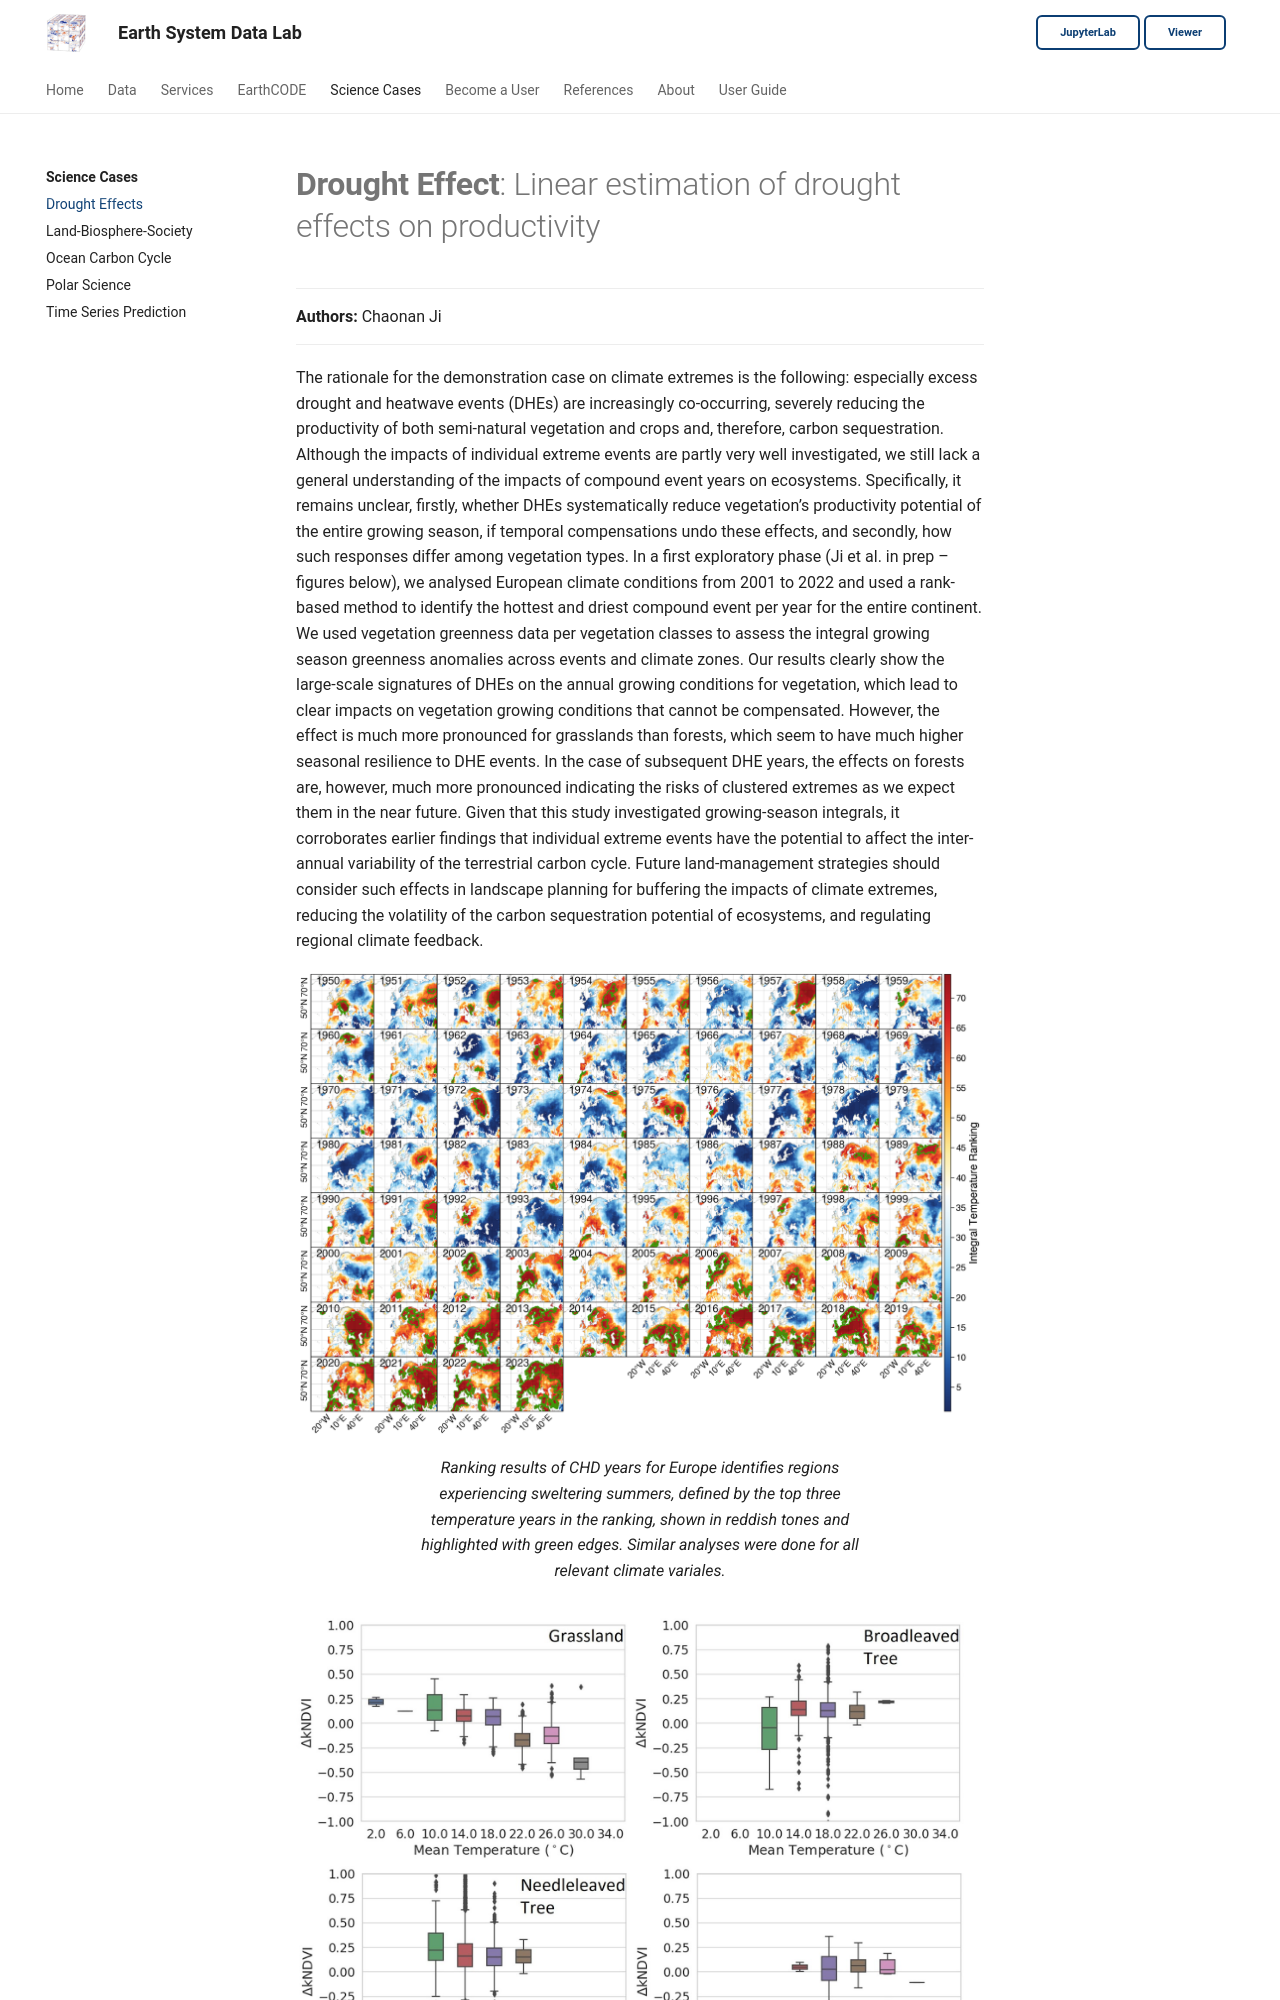

repository: deepesdl/deepesdl-doc · page: science_cases/drought_effects/index.html · generator: mkdocs

# **Drought Effect**: Linear estimation of drought effects on productivity

<div class="author-box">
  <div class="author-left">
    <strong>Authors:</strong> Chaonan Ji
  </div>
</div>

The rationale for the demonstration case on climate extremes is the following:
especially excess drought and heatwave events (DHEs) are increasingly
co-occurring, severely reducing the productivity of both semi-natural vegetation
and crops and, therefore, carbon sequestration. Although the impacts of
individual extreme events are partly very well investigated, we still lack a
general understanding of the impacts of compound event years on ecosystems.
Specifically, it remains unclear, firstly, whether DHEs systematically reduce
vegetation’s productivity potential of the entire growing season, if temporal
compensations undo these effects, and secondly, how such responses differ among
vegetation types. In a first exploratory phase (Ji et al. in prep – figures
below), we analysed European climate conditions from 2001 to 2022 and used a
rank-based method to identify the hottest and driest compound event per year for
the entire continent. We used vegetation greenness data per vegetation classes
to assess the integral growing season greenness anomalies across events and
climate zones. Our results clearly show the large-scale signatures of DHEs on
the annual growing conditions for vegetation, which lead to clear impacts on
vegetation growing conditions that cannot be compensated. However, the effect is
much more pronounced for grasslands than forests, which seem to have much higher
seasonal resilience to DHE events. In the case of subsequent DHE years, the
effects on forests are, however, much more pronounced indicating the risks of
clustered extremes as we expect them in the near future. Given that this study
investigated growing-season integrals, it corroborates earlier findings that
individual extreme events have the potential to affect the inter-annual
variability of the terrestrial carbon cycle. Future land-management strategies
should consider such effects in landscape planning for buffering the impacts of
climate extremes, reducing the volatility of the carbon sequestration potential
of ecosystems, and regulating regional climate feedback.



<figure markdown="span">
    ![](img/drought_effects_fig1.png)
    <figcaption>
        Ranking results of CHD years for Europe identifies regions experiencing
        sweltering summers, defined by the top three temperature years in the ranking,
        shown in reddish tones and highlighted with green edges. Similar analyses were
        done for all relevant climate variales.
    </figcaption>
</figure>

<figure markdown="span">
    ![](img/drought_effects_fig2.jpg)
    <figcaption>
        kNDVI value reductions by temperature but in different vegetation types. Clear
        reductions are seen in grasslands for very high temperature regimes, showing the
        susceptibility of these ecosystems to DHS.
    </figcaption>
</figure>
